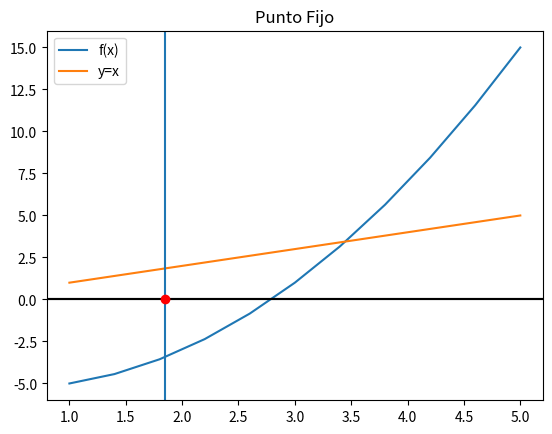

This figure's Python source:
# Algoritmo para resolver ecuaciones a través
# del método del punto fijo

import numpy as np
import matplotlib.pyplot as plt

# Definición de la función
def puntofijo(gx, a, tolera, iteramax=15):# Inicio de la función
    i = 1  # Contador de iteraciones
    b = gx(a)
    tramo = abs(b - a)
    while (tramo >= tolera and i <= iteramax):
        a = b
        b = gx(a)
        tramo = abs(b - a)
        i = i + 1
    respuesta = b # Retorno de la función

    # Validar respuesta
    if (i >= iteramax):
        respuesta = np.nan
    return (respuesta)
# Fin de la función

# ENTRADAS

fx = lambda x: x**2-x-5
gx = lambda x: np.sqrt((x+5)/2)

a = 1  # intervalo
b = 5
n =4
tolera = 0.0001
iteramax = 15  # máximo de iteraciones
muestras = 11  # gráfico
tramos = 50
h=(b-a)/n

# PROCEDIMIENTO
respuesta = puntofijo(gx, a, tolera)
xi = np.linspace(a,b,muestras)
fi = fx(xi)
gi = gx(xi)
yi = xi

# SALIDAS
print(respuesta)

plt.plot(xi,fi, label='f(x)')

plt.plot(xi,yi, label='y=x')


if (respuesta!= np.nan):
    plt.axvline(respuesta)#Línea vertical donde cruzan la función idéntica y el g(x)
    #z=9
plt.axhline(0, color='k')
plt.axhline(0, 0,color='k')
plt.title('Punto Fijo')
plt.legend()
plt.plot(respuesta,0, 'ro', label='raíz')
plt.show()